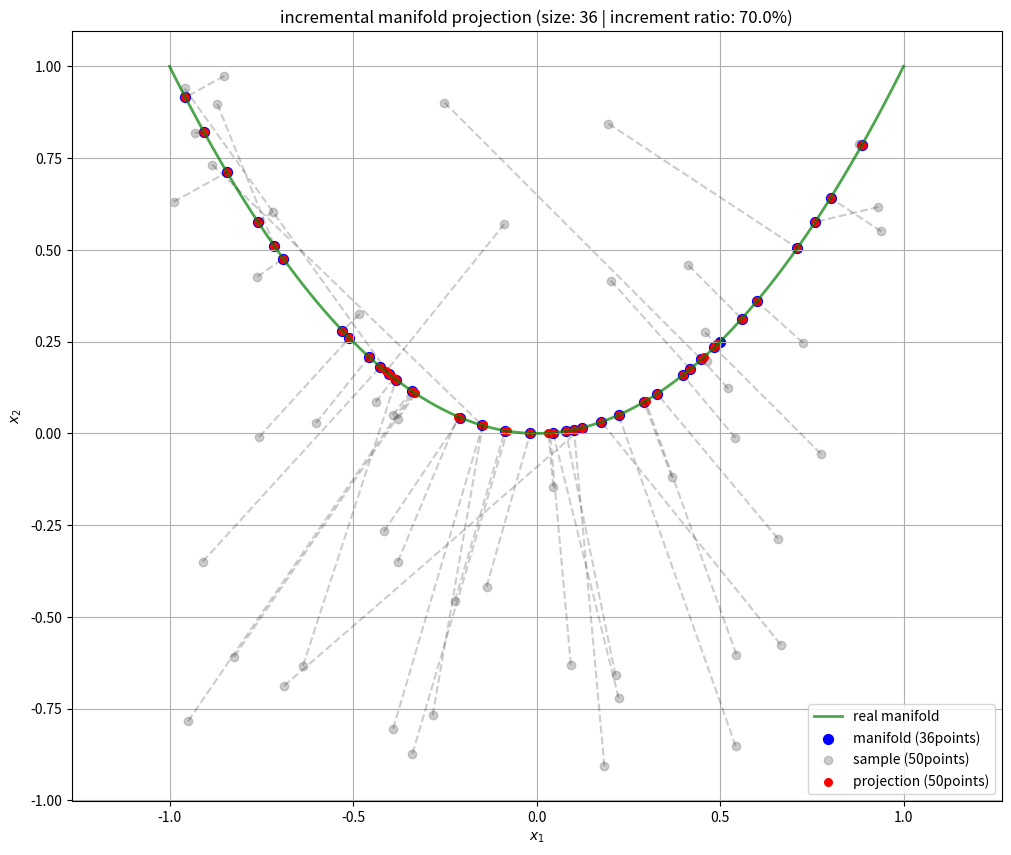
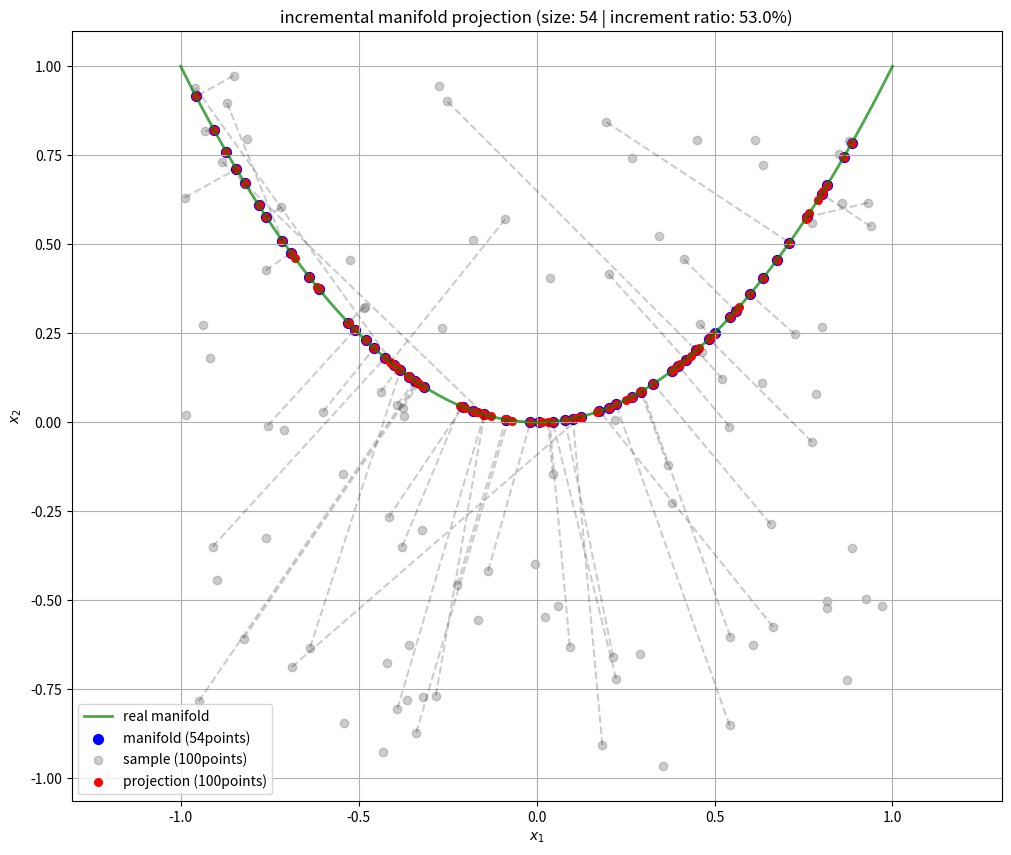
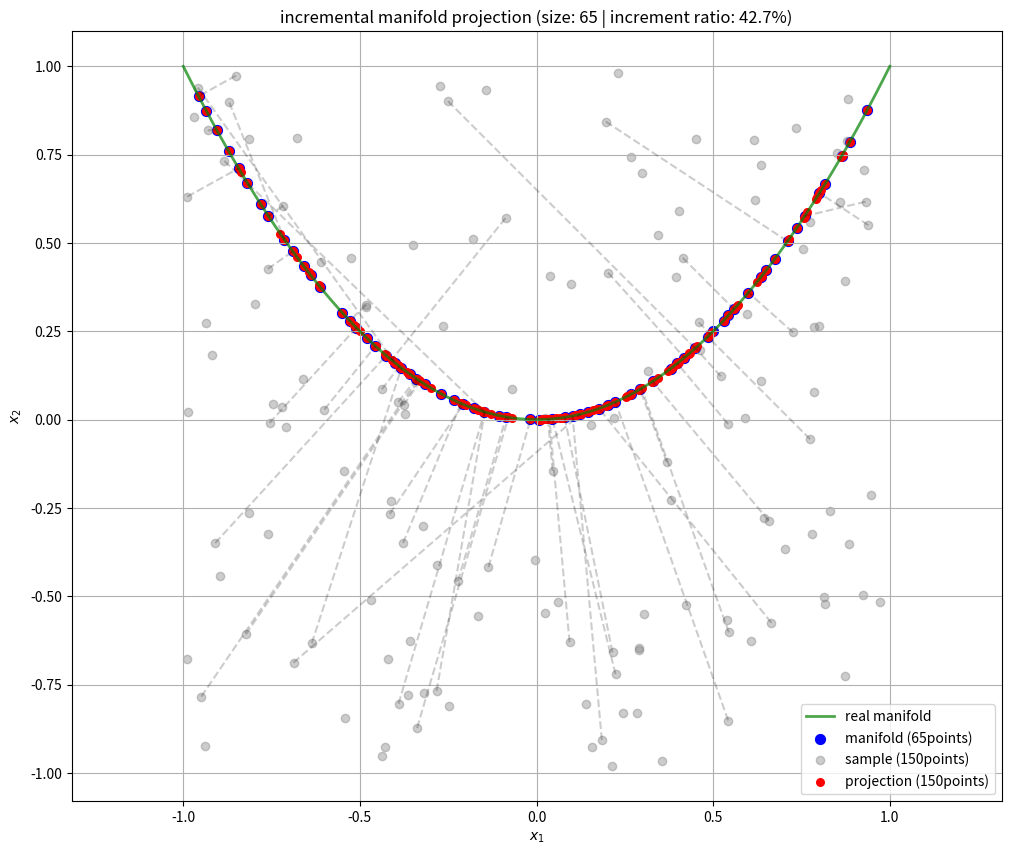
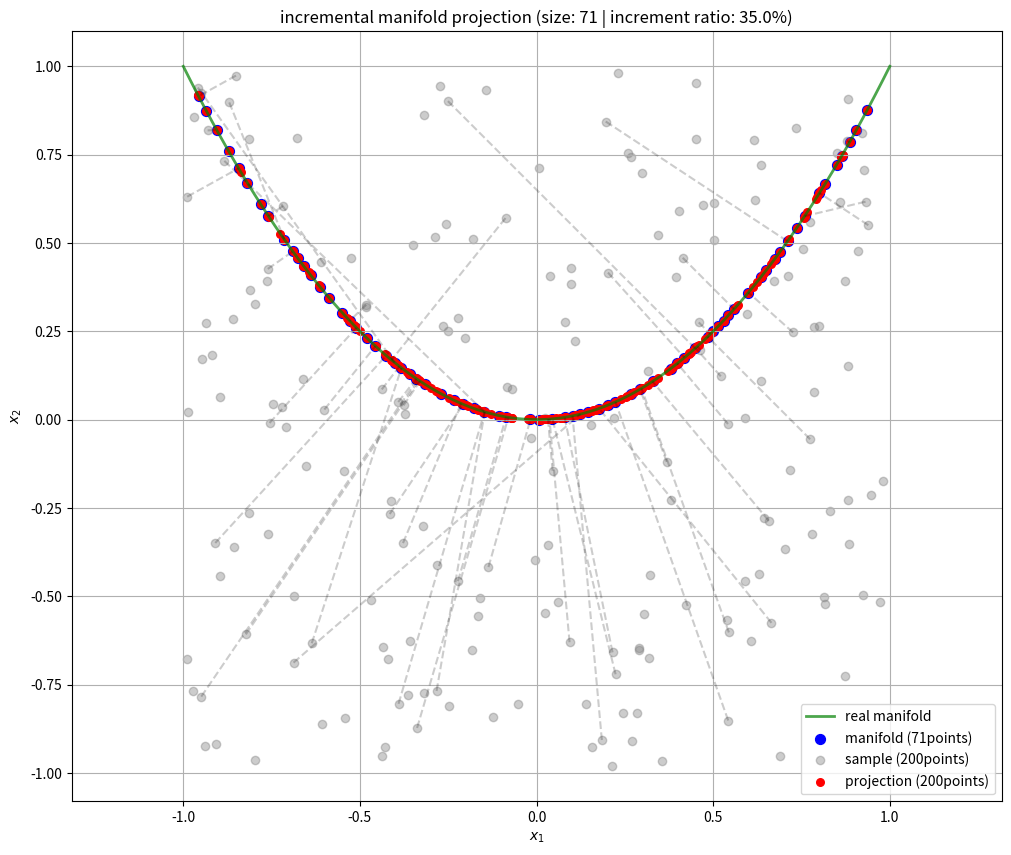
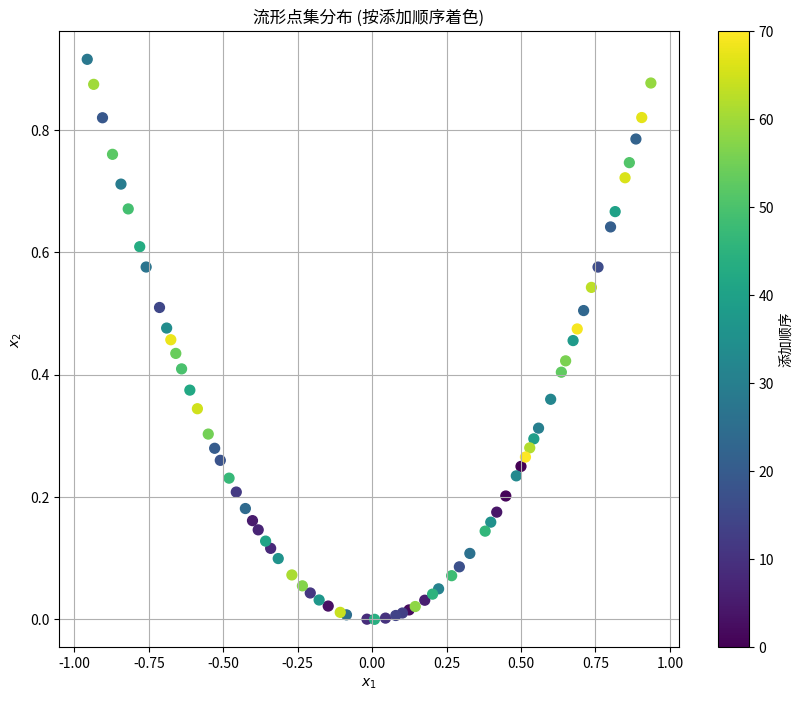

Write the Python code that produced these figures, in order.
# 处理一个将有限范围随机采样点投影至约束流形上的问题：具体的例子是在[-1,1]范围内均匀采样，
# 并投影至约束子空间g(x)=x1^2-x2=0上面
# 方法1：零空间投影迭代，x_{k+1}=x_k-J^{+}g(x_k)+\beta P(x_rand-x_k)
# 方法2：预先在约束流形上生成足量点位，然后无需迭代再直接用增量投影x_p=x_n+ZZ^T(x_s-x_n)
# 方法3：迭代生成约束流形上的点位，然后无需迭代再直接用增量投影x_p=x_n+ZZ^T(x_s-x_n)，效果很差
# 方法4：迭代生成约束流形上的点位，然后用迭代投影得到x_p，再根据约束误差迭代生成约束流形上的点位x_pnew，效果很好
# 方法4应为最终方案，无论线性约束还是非线性约束，都可以得到约束流形上的点位，且约束误差不断缩小，且约束点位不断生成，效果很好

import numpy as np
import matplotlib.pyplot as plt

# 约束函数
def g(x):
    return x[0]**2 - x[1]

# 约束雅可比矩阵
def jacobian(x):
    return np.array([[2*x[0]], [-1]]).T  # 1×2 雅可比矩阵

# 零空间投影算子
def null_space_projector(J):
    """计算零空间投影矩阵 P = I - J⁺J"""
    # 计算伪逆
    J_pinv = np.linalg.pinv(J)
    # 计算投影矩阵
    return np.eye(2) - J_pinv @ J

# 流形投影函数
def project_to_manifold(x_rand, max_iter=10, tol=1e-6):
    """将点投影到约束流形 g(x)=0 上"""
    x = x_rand.copy()
    
    for i in range(max_iter):
        # 计算约束值和雅可比
        g_val = g(x)
        J = jacobian(x)
        
        # 检查收敛
        if abs(g_val) < tol:
            return x
        
        # 计算伪逆
        J_pinv = np.linalg.pinv(J)
        
        # 计算零空间投影矩阵
        P = null_space_projector(J)
        
        # 约束空间修正
        delta_constraint = -J_pinv * g_val
        
        # 零空间修正 (保持接近原始点)
        delta_null = P @ (x_rand - x)
        
        # 组合更新
        x = x + delta_constraint.flatten() + 0.5 * delta_null
        
        # 确保在区域内
        x = np.clip(x, -1, 1)
    
    return x


def project_method1():
    # 采样和投影
    np.random.seed(42)
    num_samples = 1000
    samples = np.random.uniform(-1, 1, (num_samples, 2))
    projected = np.array([project_to_manifold(x) for x in samples])

    # 验证投影精度
    constraint_errors = [abs(g(x)) for x in projected]
    print(f"最大约束误差: {max(constraint_errors):.2e}")
    print(f"平均约束误差: {np.mean(constraint_errors):.2e}")

    # 可视化
    plt.figure(figsize=(10, 8))

    # 绘制原始采样点
    plt.scatter(samples[:, 0], samples[:, 1], c='blue', alpha=0.3, label='raw sample points')

    # 绘制投影点
    plt.scatter(projected[:, 0], projected[:, 1], c='red', s=20, label='projection points')

    # 绘制约束流形 (x1^2 = x2)
    x1_vals = np.linspace(-1, 1, 100)
    x2_vals = x1_vals**2
    plt.plot(x1_vals, x2_vals, 'g-', linewidth=2, label='constrained manifold $x_1^2 = x_2$')

    # 绘制投影线
    for i in range(min(50, num_samples)):
        plt.plot([samples[i, 0], projected[i, 0]], 
                [samples[i, 1], projected[i, 1]], 
                'k--', alpha=0.2)

    plt.xlabel('$x_1$')
    plt.ylabel('$x_2$')
    plt.title('constrained manifold projection: $x_1^2 - x_2 = 0$')
    plt.legend()
    plt.grid(True)
    plt.axis('equal')
    plt.show()

# ====================================================================================

from scipy.linalg import svd
from scipy.spatial.distance import cdist

class ConstrainedProjector:
    def __init__(self, step_size=0.1, revolute_weight=1.0, prismatic_weight=1.0):
        self.step_size = step_size
        self.revolute_weight = revolute_weight
        self.prismatic_weight = prismatic_weight
    
    def jacobian(self, x):
        """计算约束雅可比矩阵"""
        return np.array([[2*x[0], -1]])  # g(x) = x1² - x2
    
    def null_space(self, x):
        """计算约束雅可比矩阵的零空间 (C++ 代码的 Python 实现)"""
        J = self.jacobian(x)
        
        # SVD 分解
        U, s, Vh = svd(J, full_matrices=True)
        
        # 计算零空间维度
        nullity = J.shape[1] - np.sum(s > 1e-7)
        
        # 获取零空间基
        Z = Vh[-nullity:].T if nullity > 0 else np.zeros((J.shape[1], 0))
        
        return Z
    
    def project(self, x_s, x_n):
        """
        使用自适应步长将采样点投影到约束流形
        参数:
            x_s: 随机采样点 (numpy array)
            x_n: 流形上的参考点 (numpy array)
        返回:
            投影点 (numpy array)
        """
        # 计算位移向量
        vec_new = x_s - x_n
        
        # 计算零空间矩阵
        Z = self.null_space(x_n)
        
        if Z.size == 0:
            return x_n  # 没有零空间，直接返回参考点
        
        # 零空间投影
        vec_proj = Z @ (Z.T @ vec_new)
        
        # 自适应步长计算
        k = 1.0
        for i in range(len(vec_proj)):
            vi = vec_proj[i]
            
            # 简化假设: 所有关节都是旋转关节
            max_step = self.step_size * self.revolute_weight
            clipped_vi = np.clip(vi, -max_step, max_step)
            
            # 避免除以零
            if abs(vi) > 1e-6:
                k_i = clipped_vi / vi
                k = min(k, k_i)
        
        # 应用自适应步长
        vec_proj = k * vec_proj
        
        # 计算投影点
        return x_n + vec_proj
    
def find_nearst_point(x_s, manifold_points):
    points_array = np.array(manifold_points)
    distances = cdist([x_s], points_array).flatten()
    nearest_idx = np.argmin(distances)
    return points_array[nearest_idx]

# 在流形上生成参考点
def generate_manifold_points(num_points=100):
    x1 = np.linspace(-1, 1, num_points)
    return np.column_stack((x1, x1**2))

# 查找最近流形点 (使用 KD 树加速)
from scipy.spatial import cKDTree

def create_manifold_kdtree(manifold_points):
    return cKDTree(manifold_points)


def project_method2():
    # 初始化投影器
    projector = ConstrainedProjector(
        step_size=0.2,
        revolute_weight=1.0,
        prismatic_weight=1.0
    )
    
    # 生成流形参考点并创建 KD 树
    manifold_points = generate_manifold_points(100)
    kdtree = create_manifold_kdtree(manifold_points)
    # manifold_points = [np.array([0.5, 0.5**2])]
    
    # 随机采样点
    np.random.seed(42)
    samples = np.random.uniform(-1, 1, (1000, 2))
    
    # 存储投影点
    projected_points = []
    
    # 对每个采样点进行投影
    for x_s in samples:
        # 找到最近的流形点作为参考点
        # _, idx = kdtree.query(x_s)
        # x_n = manifold_points[idx]
        x_n = find_nearst_point(x_s, manifold_points)
        
        # 计算投影点
        x_p = projector.project(x_s, x_n)
        projected_points.append(x_p)
        # manifold_points.append(x_p)
    
    projected_points = np.array(projected_points)
    
    # 计算约束误差
    errors = np.abs([g(x) for x in projected_points])
    print(f"最大约束误差: {np.max(errors):.2e}")
    print(f"平均约束误差: {np.mean(errors):.2e}")
    
    # 可视化
    import matplotlib.pyplot as plt
    plt.figure(figsize=(10, 8))
    
    # 绘制流形曲线
    x1_vals = np.linspace(-1, 1, 100)
    plt.plot(x1_vals, x1_vals**2, 'g-', linewidth=3, label='constrained manifold $x_1^2 = x_2$')
    
    # 绘制原始采样点
    plt.scatter(samples[:, 0], samples[:, 1], c='blue', alpha=0.6, label='raw sample points')
    
    # 绘制投影点
    plt.scatter(projected_points[:, 0], projected_points[:, 1], c='red', s=40, label='projection points')
    
    # 绘制投影线
    for i in range(100):
        plt.plot([samples[i, 0], projected_points[i, 0]], 
                 [samples[i, 1], projected_points[i, 1]], 
                 'k--', alpha=0.3)
    
    plt.xlabel('$x_1$')
    plt.ylabel('$x_2$')
    plt.title('nbull-space projection')
    plt.legend()
    plt.grid(True)
    plt.axis('equal')
    plt.show()


# ============================================================================
# 零空间计算函数
def compute_null_space(J):
    """
    计算雅可比矩阵的零空间基
    :param J: 约束雅可比矩阵 (m×n)
    :return Z: 零空间矩阵 (n×k), k=nullity
    """
    # SVD分解
    U, s, Vh = np.linalg.svd(J, full_matrices=True)
    
    # 计算零空间维度 (奇异值小于阈值的数量)
    tolerance = 1e-7
    rank = np.sum(s > tolerance)
    nullity = J.shape[1] - rank  # 零空间维度
    
    # 提取零空间基 (V的右部分列向量)
    V = Vh.T
    Z = V[:, rank:] if nullity > 0 else np.zeros((J.shape[1], 0))
    
    return Z

# 直接投影函数
def direct_projection(x_s, manifold_points, alpha=0.1):
    """
    将随机点投影到约束流形
    :param x_s: 随机采样点 (2,)
    :param manifold_points: 流形点集列表 [N×(2,)]
    :param alpha: 步长缩放因子
    :return x_p: 投影点 (2,)
    """
    # 1. 在点集中找最近点x_n
    points_array = np.array(manifold_points)
    distances = cdist([x_s], points_array).flatten()
    nearest_idx = np.argmin(distances)
    x_n = points_array[nearest_idx]
    
    # 2. 计算x_n处的零空间矩阵
    J = jacobian(x_n)
    Z = compute_null_space(J)
    
    # 3. 计算投影点 (当零空间存在时)
    if Z.size > 0:
        displacement = x_s - x_n
        # 投影到切空间: Z@Zᵀ@displacement
        tangent_projection = Z @ Z.T @ displacement
        x_p = x_n + alpha * tangent_projection
    else:
        x_p = x_n.copy()  # 零空间为空时返回最近点
    
    return x_p
def project_method3():
    # 初始化流形点集 (包含至少一个点)
    manifold_points = [np.array([0.5, 0.5**2])]  # [0.5, 0.125]
    
    # 生成随机采样点
    np.random.seed(42)
    num_samples = 1000
    samples = np.random.uniform(-1, 1, (num_samples, 2))
    
    # 执行投影并动态更新点集
    projected_points = []
    for x_s in samples:
        x_p = direct_projection(x_s, manifold_points, alpha=1.0)
        projected_points.append(x_p)
        manifold_points.append(x_p)  # 将新投影点加入点集
    
    projected = np.array(projected_points)
    
    # 验证投影精度
    constraint_errors = [abs(g(x)) for x in projected]
    print(f"最大约束误差: {max(constraint_errors):.2e}")
    print(f"平均约束误差: {np.mean(constraint_errors):.2e}")
    
    # 可视化
    plt.figure(figsize=(12, 10))
    
    # 绘制原始采样点
    plt.scatter(samples[:, 0], samples[:, 1], 
                c='blue', alpha=0.2, label='raw sample points')
    
    # 绘制投影点
    plt.scatter(projected[:, 0], projected[:, 1], 
                c='red', s=15, alpha=0.7, label='projection points')
    
    # 绘制约束流形 (x₀³ = x₁)
    x_vals = np.linspace(-1, 1, 500)
    y_vals = x_vals**2
    plt.plot(x_vals, y_vals, 'g-', linewidth=3, 
             label='constrained manifold: $x_0^3 - x_1 = 0$')
    
    # 绘制投影线 (前50个样本)
    for i in range(min(50, num_samples)):
        plt.plot([samples[i, 0], projected[i, 0]],
                 [samples[i, 1], projected[i, 1]],
                 'k--', alpha=0.3, linewidth=0.8)
    
    # 绘制初始点 (特殊标记)
    plt.scatter(manifold_points[0][0], manifold_points[0][1], 
                s=120, c='purple', marker='*', label='initial point')
    
    plt.xlabel('$x_0$')
    plt.ylabel('$x_1$')
    plt.title('null-space projection')
    plt.legend(loc='upper left')
    plt.grid(True, linestyle='--', alpha=0.6)
    plt.axis('equal')
    plt.tight_layout()
    # plt.savefig('direct_projection.png', dpi=300)
    plt.show()


# ==============================================================================
def g_line(x):
    return 2*x[0] - x[1]

def g_nonlinear(x):
    return x[0]**2 - x[1]

class IncrementalManifoldProjector:
    def __init__(self, initial_point, step_size=0.2, growth_threshold=0.1, constraint_line=True):
        """
        参数:
            initial_point: 流形上的初始点 (numpy array)
            step_size: 投影步长
            growth_threshold: 新增点距离阈值
        """
        # 初始化流形点集
        self.manifold_points = [initial_point]
        self.kdtree = cKDTree([initial_point])
        self.step_size = step_size
        self.growth_threshold = growth_threshold
        self.projection_count = 0
        self.growth_count = 0
        self.constraint_line = constraint_line
        
    def jacobian(self, x):
        """线性约束雅可比矩阵 (g(x) = 2*x1 - x2)"""
        """非线性约束雅可比矩阵 (g(x) = x1² - x2)"""
        if self.constraint_line:
            return np.array([[2, -1]])
        else:
            return np.array([[2*x[0], -1]])
    
    def null_space(self, x):
        """计算零空间"""
        J = self.jacobian(x)
        U, s, Vh = np.linalg.svd(J, full_matrices=True)
        nullity = J.shape[1] - np.sum(s > 1e-7)
        return Vh[-nullity:].T if nullity > 0 else np.zeros((J.shape[1], 0))
    
    def project(self, x_s):
        # x_s = np.array([0.6,0.3])
        """将采样点投影到约束流形"""
        self.projection_count += 1
        
        # 在流形点集中找到最近点
        distances, indices = self.kdtree.query(x_s, k=1)
        x_n = self.manifold_points[indices]
        
        # 计算零空间投影
        vec_new = x_s - x_n
        Z = self.null_space(x_n)
        
        if Z.size > 0:
            # 零空间投影
            vec_proj = Z @ (Z.T @ vec_new)
            
            # 自适应步长
            k = 1.0
            for i in range(len(vec_proj)):
                vi = vec_proj[i]
                max_step = self.step_size
                clipped_vi = np.clip(vi, -max_step, max_step)
                if abs(vi) > 1e-6:
                    k_i = clipped_vi / vi
                    k = min(k, k_i)
            
            vec_proj = k * vec_proj
            x_p = x_n + vec_proj
        else:
            x_p = x_n
        
        # 检查是否添加新点
        # min_dist = np.min(np.linalg.norm(np.array(self.manifold_points) - x_p, axis=1))
        # if min_dist > self.growth_threshold:
        #     self.manifold_points.append(x_p)
        #     self.kdtree = cKDTree(self.manifold_points)
        #     self.growth_count += 1
        
        return x_p

    def null_space_project_with_correction(self, x_s, max_iter=10, tol=1e-5):
        # 原始零空间投影
        x_p = self.project(x_s)  # 你的现有函数

        # 在流形点集中找到最近点
        distances, indices = self.kdtree.query(x_s, k=1)
        x_n = self.manifold_points[indices]
        
        # 牛顿迭代校正约束违反
        for it_times in range(max_iter):
            g_val = g_line(x_p) if self.constraint_line else g_nonlinear(x_p) # 约束函数值 g(x)=x1^2-x2
            if abs(g_val) < tol:
                break
            J = self.jacobian(x_p)       # 计算当前雅可比
            # 求解欠定方程 J * dx = -g_val (最小范数解)
            dx = -J.T * g_val / (J @ J.T)
            x_p = x_p + dx[:,0]

        min_dist = np.min(np.linalg.norm(np.array(self.manifold_points) - x_p, axis=1))
        if min_dist > self.growth_threshold:
            self.manifold_points.append(x_p)
            self.kdtree = cKDTree(self.manifold_points)
            self.growth_count += 1

        return x_p

    def visualize(self, samples=None, projections=None):
        """可视化当前状态"""
        plt.figure(figsize=(12, 10))
        
        # 绘制流形曲线
        x1_vals = np.linspace(-1, 1, 100)
        if self.constraint_line:
            x2_vals = 2*x1_vals
        else:
            x2_vals = x1_vals**2
        plt.plot(x1_vals, x2_vals, 'g-', linewidth=2, label='real manifold', alpha=0.7)
        
        # 绘制流形点集
        points = np.array(self.manifold_points)
        plt.scatter(points[:, 0], points[:, 1], c='blue', s=50, 
                    label=f'manifold ({len(points)}points)')
        
        # 绘制采样点和投影点
        if samples is not None and projections is not None:
            plt.scatter(samples[:, 0], samples[:, 1], c='gray', alpha=0.4, 
                        label=f'sample ({len(samples)}points)')
            plt.scatter(projections[:, 0], projections[:, 1], c='red', s=30, 
                        label=f'projection ({len(projections)}points)')
            
            # 绘制投影线
            for i in range(min(50, len(samples))):
                plt.plot([samples[i, 0], projections[i, 0]], 
                         [samples[i, 1], projections[i, 1]], 
                         'k--', alpha=0.2)
        
        plt.xlabel('$x_1$')
        plt.ylabel('$x_2$')
        plt.title(f'incremental manifold projection (size: {len(points)} | increment ratio: {self.growth_count/self.projection_count:.1%})')
        plt.legend()
        plt.grid(True)
        plt.axis('equal')
        plt.show()
        
        # 打印统计信息
        print(f"投影操作次数: {self.projection_count}")
        print(f"新增点数量: {self.growth_count}")
        print(f"点集增长率: {self.growth_count/self.projection_count:.1%}")
        print(f"当前点集大小: {len(self.manifold_points)}")
        
        return points

def project_method4():
    constraint_line = False
    # 初始化投影器 (从[0,0]点开始)
    projector = IncrementalManifoldProjector(
        initial_point=np.array([0.5, 0.25]),
        step_size=0.3,
        growth_threshold=0.02,
        constraint_line=constraint_line
    )
    
    # 随机采样点
    np.random.seed(42)
    samples = np.random.uniform(-1, 1, (200, 2))
    
    # 存储投影点
    projections = []
    constraint_errors = []
    
    # 分批处理采样点
    for i, x_s in enumerate(samples):
        # x_p = projector.project(x_s)
        x_p = projector.null_space_project_with_correction(x_s)
        projections.append(x_p)
        if constraint_line:
            constraint_errors.append(abs(g_line(x_p)))
        else:
            constraint_errors.append(abs(g_nonlinear(x_p)))
        
        # 每50个点可视化一次
        if (i+1) % 50 == 0:
            projector.visualize(samples[:i+1], np.array(projections))
    
    # 最终评估
    projections = np.array(projections)
    print("\n最终评估结果:")
    print(f"最大约束误差: {np.max(constraint_errors):.2e}")
    print(f"平均约束误差: {np.mean(constraint_errors):.2e}")
    
    # 可视化点集分布
    plt.figure(figsize=(10, 8))
    points = np.array(projector.manifold_points)
    plt.scatter(points[:, 0], points[:, 1], c=np.arange(len(points)), 
                cmap='viridis', s=50)
    plt.colorbar(label='添加顺序')
    # plt.plot(x1_vals, x1_vals**2, 'r-', alpha=0.5)
    plt.title("流形点集分布 (按添加顺序着色)")
    plt.xlabel('$x_1$')
    plt.ylabel('$x_2$')
    plt.grid(True)
    plt.show()

# ===================================================================================
if __name__ == "__main__":
    # project_method1()
    # project_method2()
    # project_method3()
    project_method4()